Dataset: AFQC (GitHub, mustafa20999/AFQC). Classes: apple fresh, apple rotten.

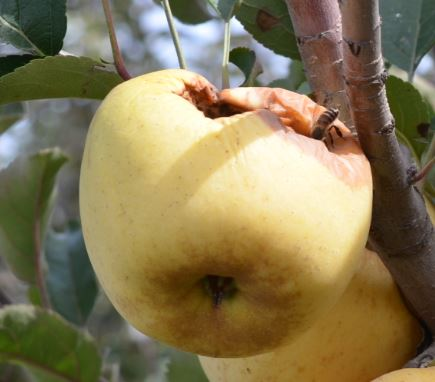
Label: apple rotten

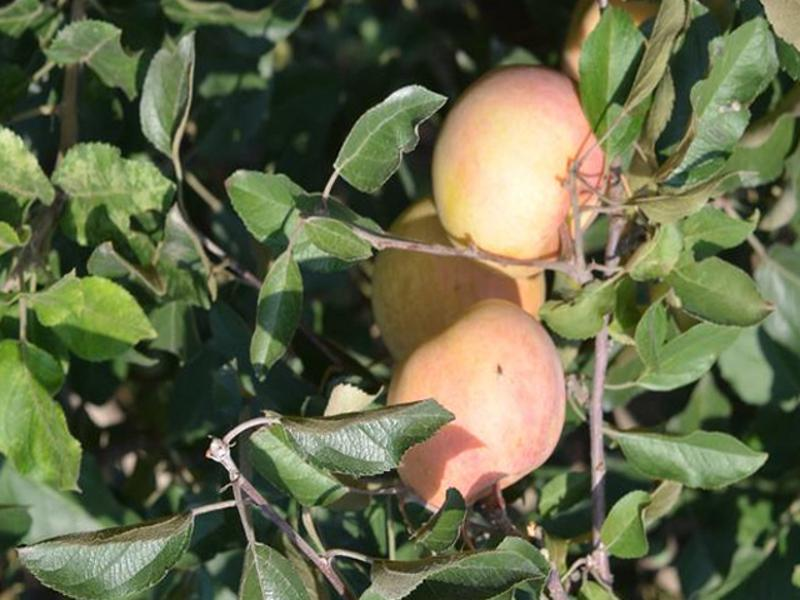
Label: apple fresh

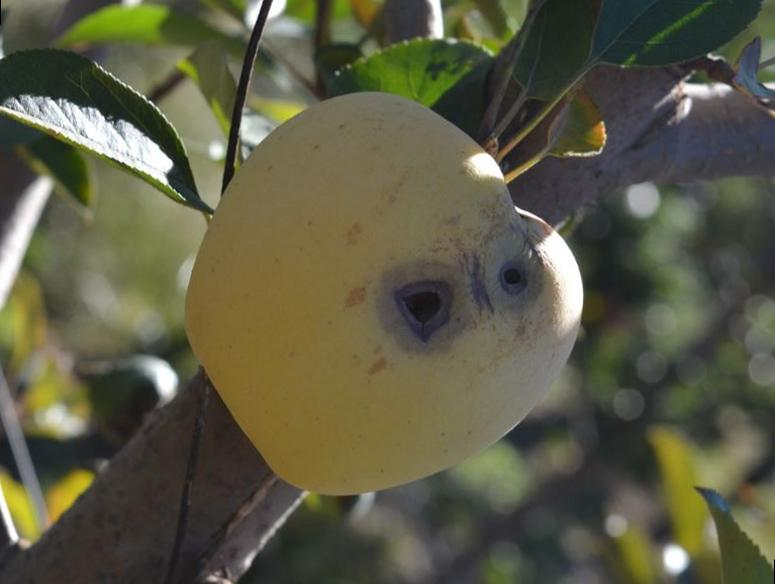
Label: apple rotten

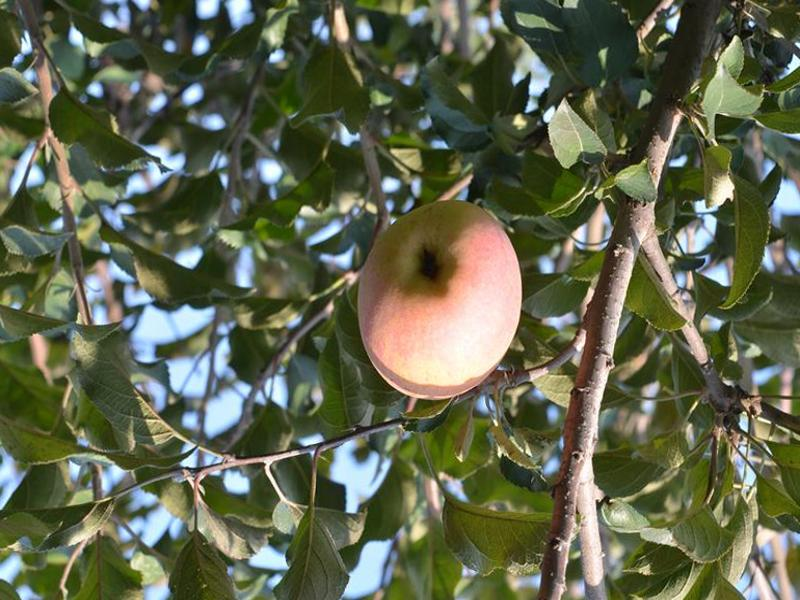
Label: apple fresh

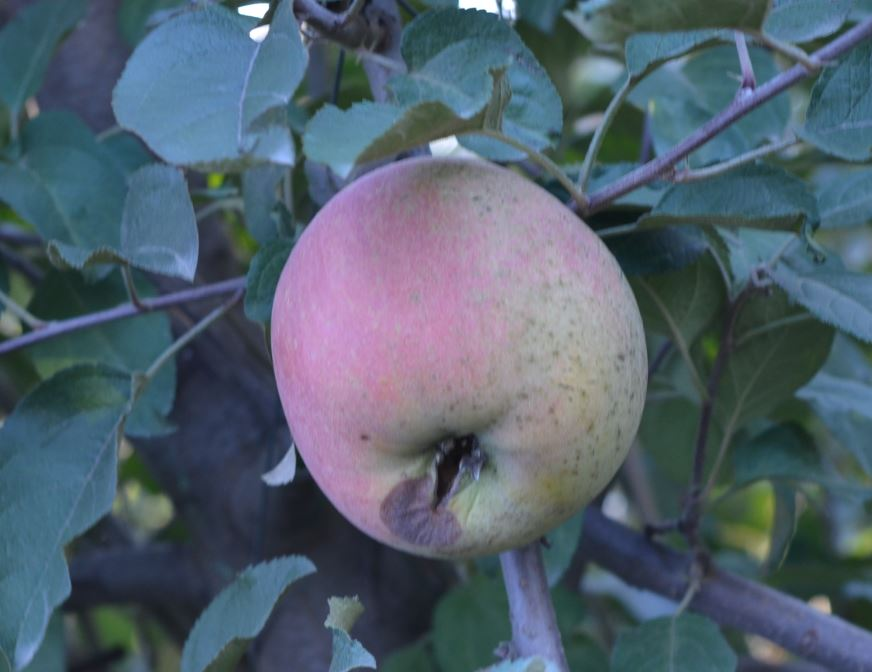
Label: apple rotten

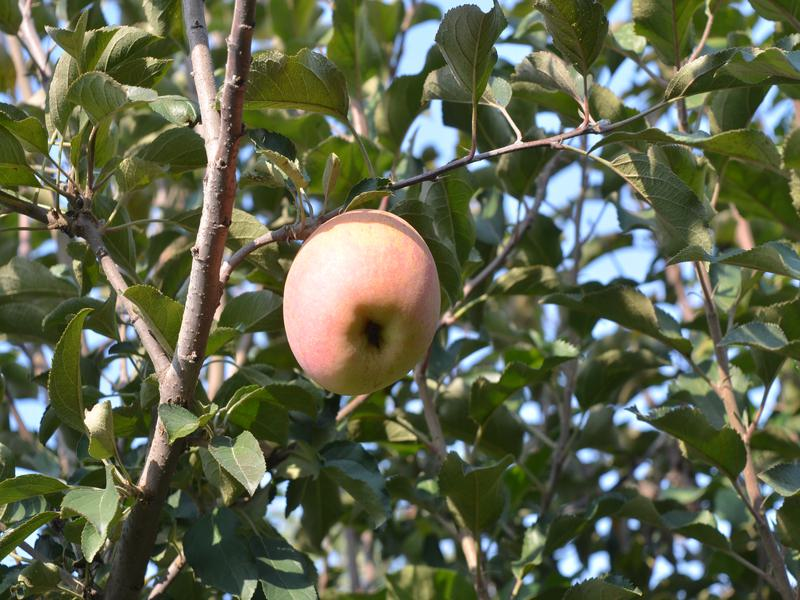
Label: apple fresh
